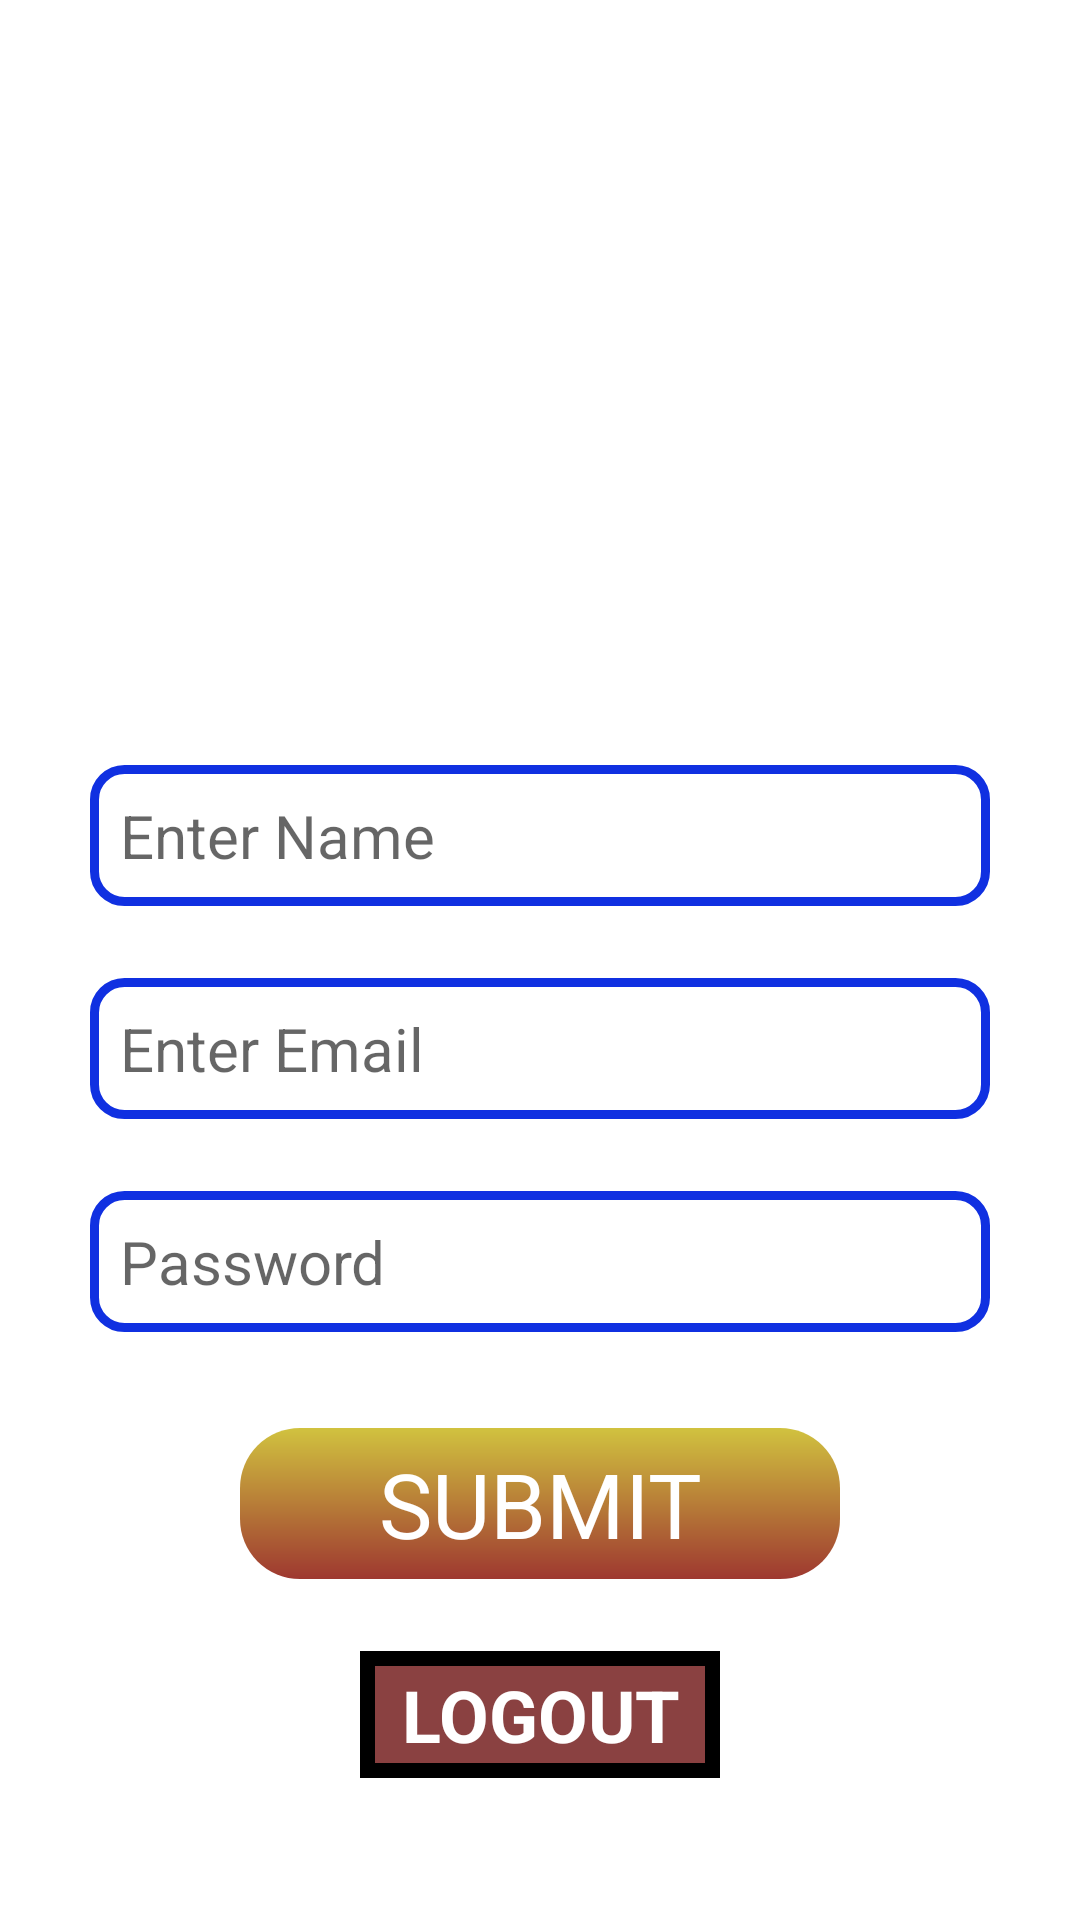

Reconstruct the res/layout file that produces this screen, plus the resources it refers to.
<!-- AndroidManifest.xml: application theme Theme.JD_QUIZ -->
<!-- res/layout/fragment_profile.xml -->
<?xml version="1.0" encoding="utf-8"?>
<ScrollView xmlns:android="http://schemas.android.com/apk/res/android"
    xmlns:app="http://schemas.android.com/apk/res-auto"
    xmlns:tools="http://schemas.android.com/tools"
     android:layout_height="match_parent"
    android:layout_width="match_parent">

    <androidx.constraintlayout.widget.ConstraintLayout

        android:layout_width="match_parent"
        android:layout_height="match_parent"
        tools:context=".Fragments.profileFragment">

        <ImageView
            android:id="@+id/imageView8"
            android:layout_width="150dp"
            android:layout_height="150dp"
            android:layout_marginTop="65dp"
            android:src="@drawable/man"
            app:layout_constraintEnd_toEndOf="parent"
            app:layout_constraintStart_toStartOf="parent"
            app:layout_constraintTop_toTopOf="parent" />

        <EditText
            android:id="@+id/editTextTextPersonName"
            android:layout_width="300dp"
            android:layout_height="wrap_content"
            android:layout_marginTop="40dp"
            android:background="@drawable/profilespace"
            android:ems="10"
            android:hint="Enter Name"
            android:inputType="textPersonName"
            android:padding="10dp"
            android:textSize="20dp"
            app:layout_constraintEnd_toEndOf="parent"
            app:layout_constraintStart_toStartOf="parent"
            app:layout_constraintTop_toBottomOf="@+id/imageView8" />

        <EditText
            android:id="@+id/editTextTextEmailAddress"
            android:layout_width="300dp"
            android:layout_height="wrap_content"
            android:layout_marginTop="24dp"
            android:background="@drawable/profilespace"
            android:ems="10"
            android:hint="Enter Email"
            android:inputType="textEmailAddress"
            android:padding="10dp"
            android:textSize="20dp"
            app:layout_constraintEnd_toEndOf="parent"
            app:layout_constraintStart_toStartOf="parent"
            app:layout_constraintTop_toBottomOf="@+id/editTextTextPersonName" />

        <EditText
            android:id="@+id/editTextTextPassword"
            android:layout_width="300dp"
            android:layout_height="wrap_content"
            android:layout_marginTop="24dp"
            android:background="@drawable/profilespace"
            android:ems="10"
            android:hint="Password"
            android:inputType="textPassword"
            android:padding="10dp"
            android:textSize="20dp"
            app:layout_constraintEnd_toEndOf="parent"
            app:layout_constraintStart_toStartOf="parent"
            app:layout_constraintTop_toBottomOf="@+id/editTextTextEmailAddress" />

        <TextView
            android:id="@+id/textView17"
            android:layout_width="200dp"
            android:layout_height="wrap_content"
            android:layout_marginTop="32dp"
            android:background="@drawable/submitrounded"
            android:gravity="center"
            android:padding="5dp"
            android:text="SUBMIT"
            android:textColor="#FFFFFF"
            android:textSize="30sp"
            app:layout_constraintEnd_toEndOf="parent"
            app:layout_constraintStart_toStartOf="parent"
            app:layout_constraintTop_toBottomOf="@+id/editTextTextPassword" />

        <TextView
            android:id="@+id/logbtn"
            android:layout_width="120dp"
            android:layout_height="wrap_content"
            android:layout_marginTop="24dp"
            android:background="@drawable/logoutbtn"
            android:gravity="center"
            android:padding="5dp"
            android:text="LOGOUT"
            android:textColor="#FFFFFF"
            android:textSize="24sp"
            android:textStyle="bold"
            app:layout_constraintEnd_toEndOf="@+id/textView17"
            app:layout_constraintStart_toStartOf="@+id/textView17"
            app:layout_constraintTop_toBottomOf="@+id/textView17" />

    </androidx.constraintlayout.widget.ConstraintLayout>



</ScrollView>
<!-- resources referenced by this layout -->
<resources>
  <!-- drawable logoutbtn (drawable) -->
  <?xml version="1.0" encoding="utf-8"?>
  <shape xmlns:android="http://schemas.android.com/apk/res/android">
      <stroke android:width="5dp"
          android:color="#000000"/>
      <solid android:color="#8A4141"/>
  
  </shape>
  <!-- drawable profilespace (drawable) -->
  <?xml version="1.0" encoding="utf-8"?>
  <shape xmlns:android="http://schemas.android.com/apk/res/android">
     <stroke android:color="@color/colorPurple"
         android:width="3dp"/>
      <corners android:radius="10dp"/>
  
  
  
  </shape>
  <!-- drawable submitrounded (drawable) -->
  <?xml version="1.0" encoding="utf-8"?>
  <shape xmlns:android="http://schemas.android.com/apk/res/android">
      <gradient android:startColor="#D1C23F" android:endColor="#9E3830"
          android:angle="270"/>
      <corners android:radius="20dp"/>
  
  
  </shape>
  <style name="Theme.JD_QUIZ" parent="Theme.MaterialComponents.DayNight.DarkActionBar">
          
          <item name="colorPrimary">@color/purple_500</item>
          <item name="colorPrimaryVariant">@color/purple_700</item>
          <item name="colorOnPrimary">@color/white</item>
          
          <item name="colorSecondary">@color/teal_200</item>
          <item name="colorSecondaryVariant">@color/teal_700</item>
          <item name="colorOnSecondary">@color/black</item>
          
          <item name="android:statusBarColor" tools:targetApi="l">?attr/colorPrimaryVariant</item>
          
      </style>
  <color name="colorPurple">#1030E1</color>
  <color name="purple_500">#FF6200EE</color>
  <color name="purple_700">#FF3700B3</color>
  <color name="white">#FFFFFFFF</color>
  <color name="teal_200">#FF03DAC5</color>
  <color name="teal_700">#FF018786</color>
  <color name="black">#FF000000</color>
</resources>
